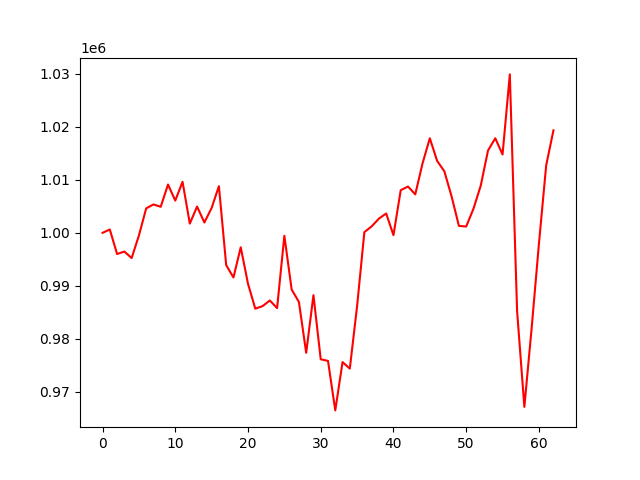

The table this chart was drawn from, first rows:
, 0
0, 1000000
1, 1000620
2, 996005
3, 996465
4, 995243
5, 999490
6, 1004606
7, 1005353
8, 1004907
9, 1009104
10, 1006077
11, 1009622
12, 1001736
13, 1004953
14, 1001943
15, 1004687
16, 1008794
17, 993915
18, 991576
19, 997271
20, 990391
21, 985700
22, 986178
23, 987239
24, 985802
25, 999445
26, 989313
27, 986960
28, 977377
29, 988248
30, 976155
31, 975852
32, 966516
33, 975627
34, 974397
35, 986161
36, 1000131
37, 1001208
38, 1002673
39, 1003647
40, 999552
41, 1008036
42, 1008729
43, 1007247
44, 1013094
45, 1017831
46, 1013572
47, 1011594
48, 1006828
49, 1001307
50, 1001185
51, 1004531
52, 1008883
53, 1015506
54, 1017833
55, 1014769
56, 1029868
57, 985246
58, 967184
59, 982012
... 3 more rows
